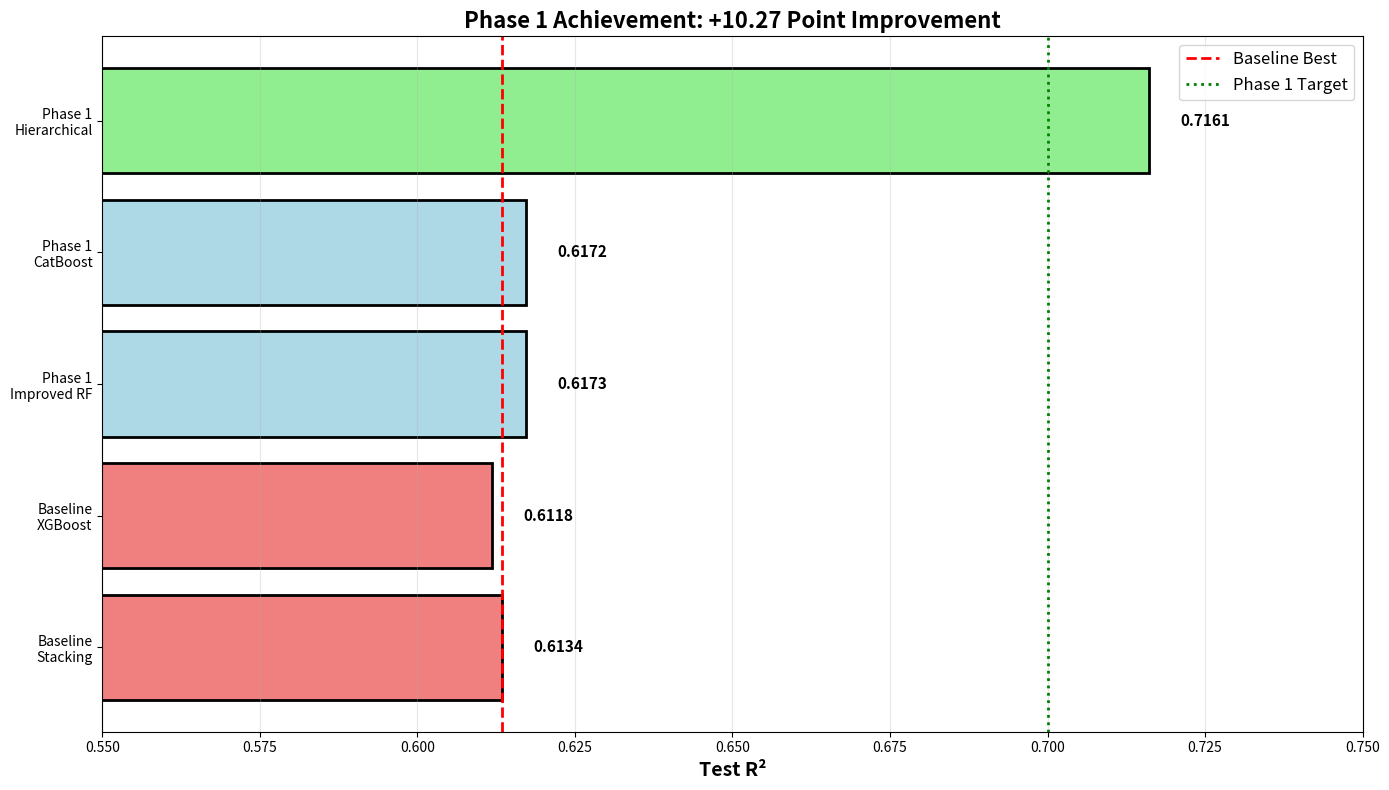

The matplotlib source for this figure: (Note: this script raises an exception after producing the figure.)
import pandas as pd
import matplotlib
matplotlib.use('Agg')
import matplotlib.pyplot as plt
import numpy as np

# Data
models = ['Baseline\nStacking', 'Baseline\nXGBoost', 'Phase 1\nImproved RF', 
          'Phase 1\nCatBoost', 'Phase 1\nHierarchical']
r2_vals = [0.6134, 0.6118, 0.6173, 0.6172, 0.7161]
colors = ['lightcoral', 'lightcoral', 'lightblue', 'lightblue', 'lightgreen']

fig, ax = plt.subplots(1, 1, figsize=(14, 8))

bars = ax.barh(models, r2_vals, color=colors, edgecolor='black', linewidth=2)

ax.set_xlabel('Test R²', fontsize=14, fontweight='bold')
ax.set_title('Phase 1 Achievement: +10.27 Point Improvement', fontsize=16, fontweight='bold')

ax.axvline(0.6134, color='red', linestyle='--', linewidth=2, label='Baseline Best')
ax.axvline(0.70, color='green', linestyle=':', linewidth=2, label='Phase 1 Target')

ax.legend(fontsize=12)

for i, (model, val) in enumerate(zip(models, r2_vals)):
    ax.text(val + 0.005, i, f'{val:.4f}', va='center', fontsize=11, fontweight='bold')

ax.set_xlim(0.55, 0.75)
ax.grid(axis='x', alpha=0.3)

plt.tight_layout()
plt.savefig('Visualizations_Phase1/phase1_achievement_chart.png', dpi=300, bbox_inches='tight')
print('✅ Chart saved: Visualizations_Phase1/phase1_achievement_chart.png')
plt.close()

